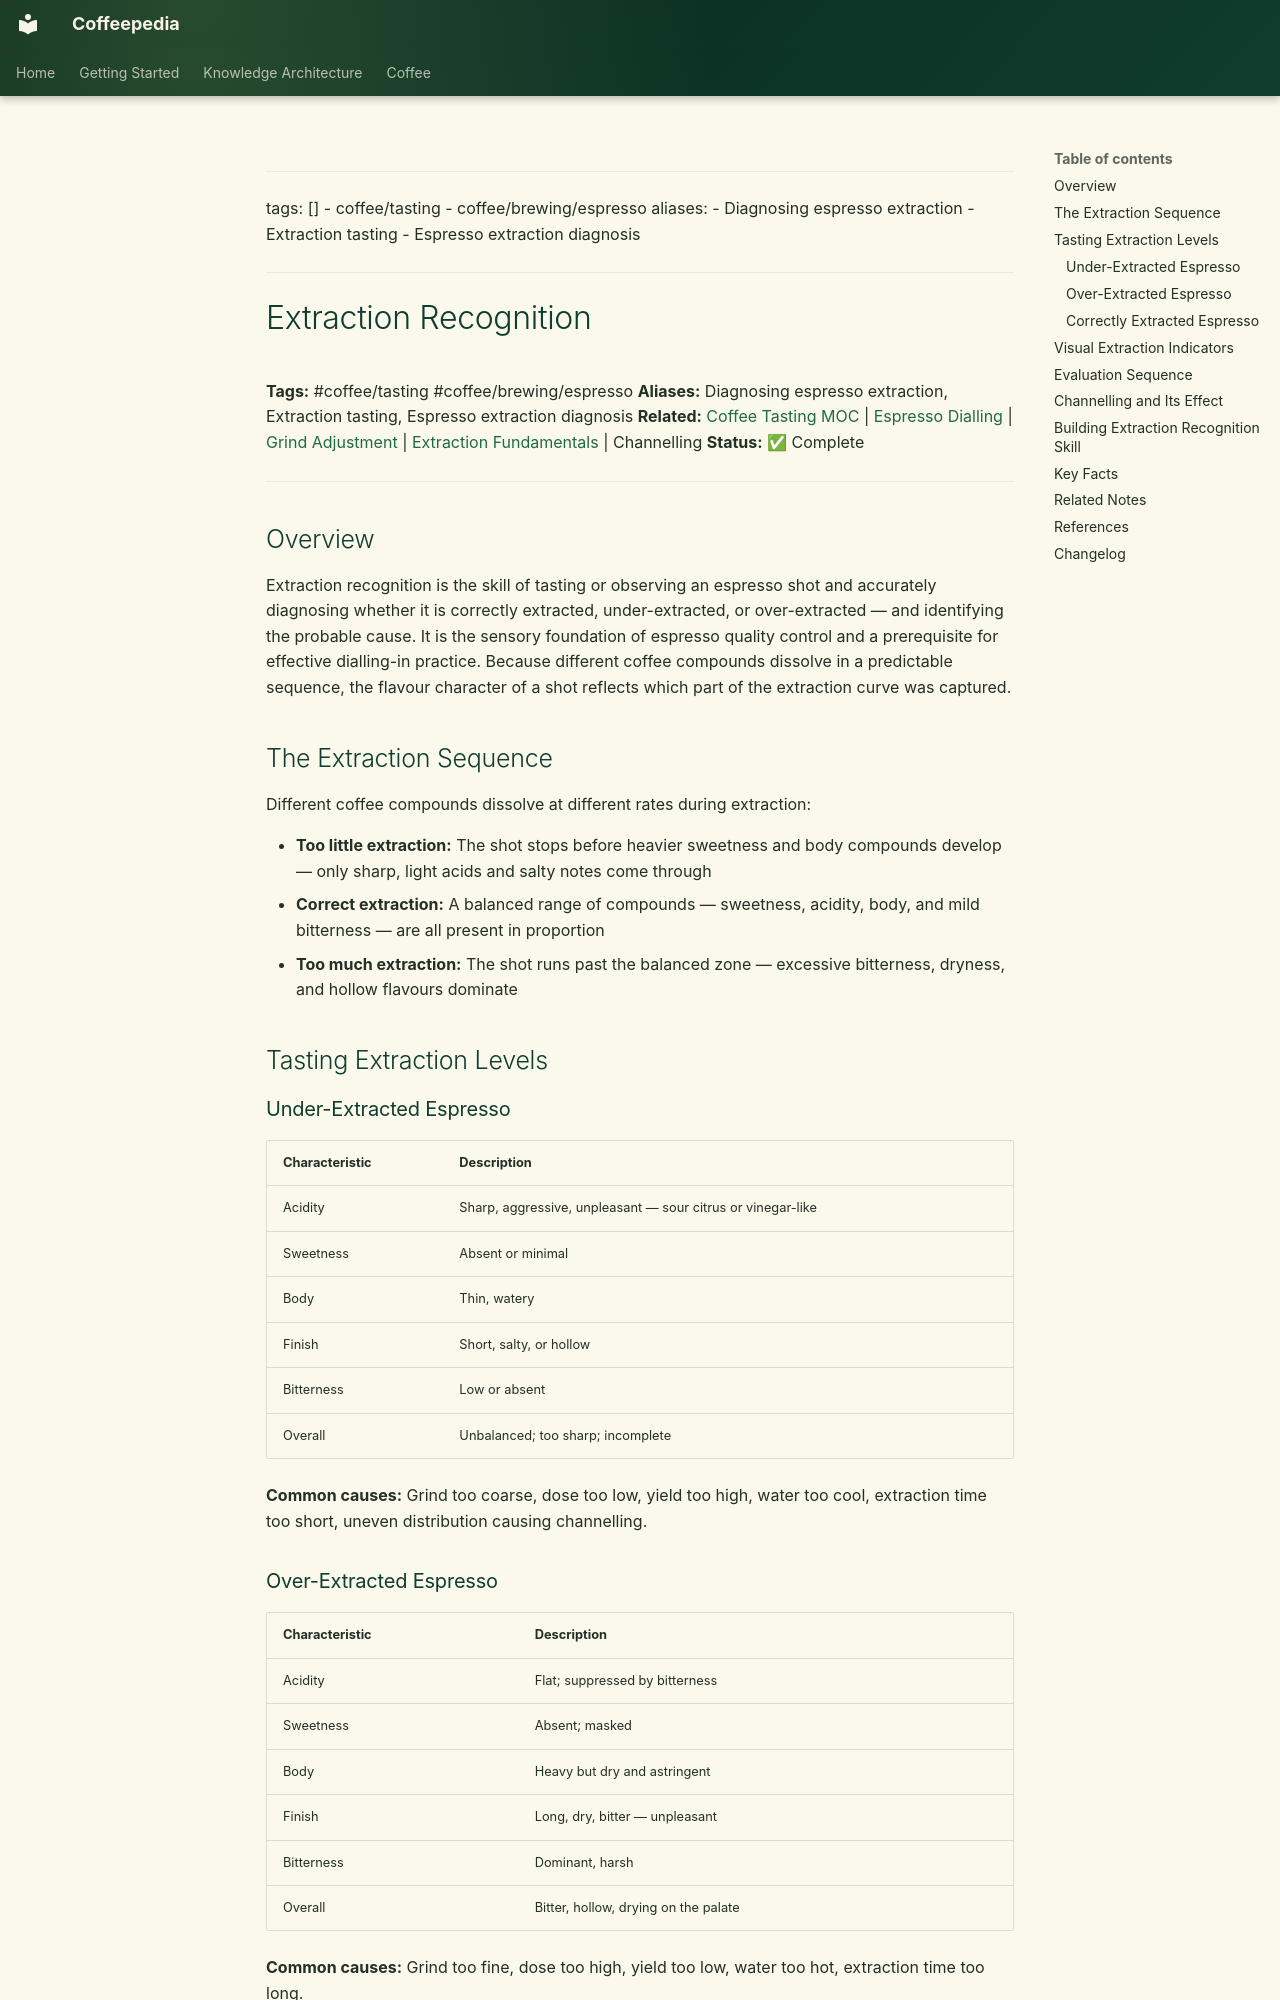

repository: Vauldt/all-about-coffee · page: coffee/coffee-tasting/extraction-recognition/index.html · generator: mkdocs

---
tags: []
  - coffee/tasting
  - coffee/brewing/espresso
aliases:
  - Diagnosing espresso extraction
  - Extraction tasting
  - Espresso extraction diagnosis
---

# Extraction Recognition

**Tags:** #coffee/tasting #coffee/brewing/espresso
**Aliases:** Diagnosing espresso extraction, Extraction tasting, Espresso extraction diagnosis
**Related:** [Coffee Tasting MOC](../maps-of-content/coffee-tasting-moc.md) | [Espresso Dialling](../coffee-brewing-espresso/espresso-dialling.md) | [Grind Adjustment](../coffee-equipment/grind-adjustment.md) | [Extraction Fundamentals](../brewing-fundamentals/extraction-fundamentals.md) | Channelling
**Status:** ✅ Complete

---

## Overview

Extraction recognition is the skill of tasting or observing an espresso shot and accurately diagnosing whether it is correctly extracted, under-extracted, or over-extracted — and identifying the probable cause. It is the sensory foundation of espresso quality control and a prerequisite for effective dialling-in practice. Because different coffee compounds dissolve in a predictable sequence, the flavour character of a shot reflects which part of the extraction curve was captured.

## The Extraction Sequence

Different coffee compounds dissolve at different rates during extraction:

- **Too little extraction:** The shot stops before heavier sweetness and body compounds develop — only sharp, light acids and salty notes come through
- **Correct extraction:** A balanced range of compounds — sweetness, acidity, body, and mild bitterness — are all present in proportion
- **Too much extraction:** The shot runs past the balanced zone — excessive bitterness, dryness, and hollow flavours dominate

## Tasting Extraction Levels

### Under-Extracted Espresso

| Characteristic | Description |
| :--- | :--- |
| Acidity | Sharp, aggressive, unpleasant — sour citrus or vinegar-like |
| Sweetness | Absent or minimal |
| Body | Thin, watery |
| Finish | Short, salty, or hollow |
| Bitterness | Low or absent |
| Overall | Unbalanced; too sharp; incomplete |

**Common causes:** Grind too coarse, dose too low, yield too high, water too cool, extraction time too short, uneven distribution causing channelling.

### Over-Extracted Espresso

| Characteristic | Description |
| :--- | :--- |
| Acidity | Flat; suppressed by bitterness |
| Sweetness | Absent; masked |
| Body | Heavy but dry and astringent |
| Finish | Long, dry, bitter — unpleasant |
| Bitterness | Dominant, harsh |
| Overall | Bitter, hollow, drying on the palate |

**Common causes:** Grind too fine, dose too high, yield too low, water too hot, extraction time too long.
